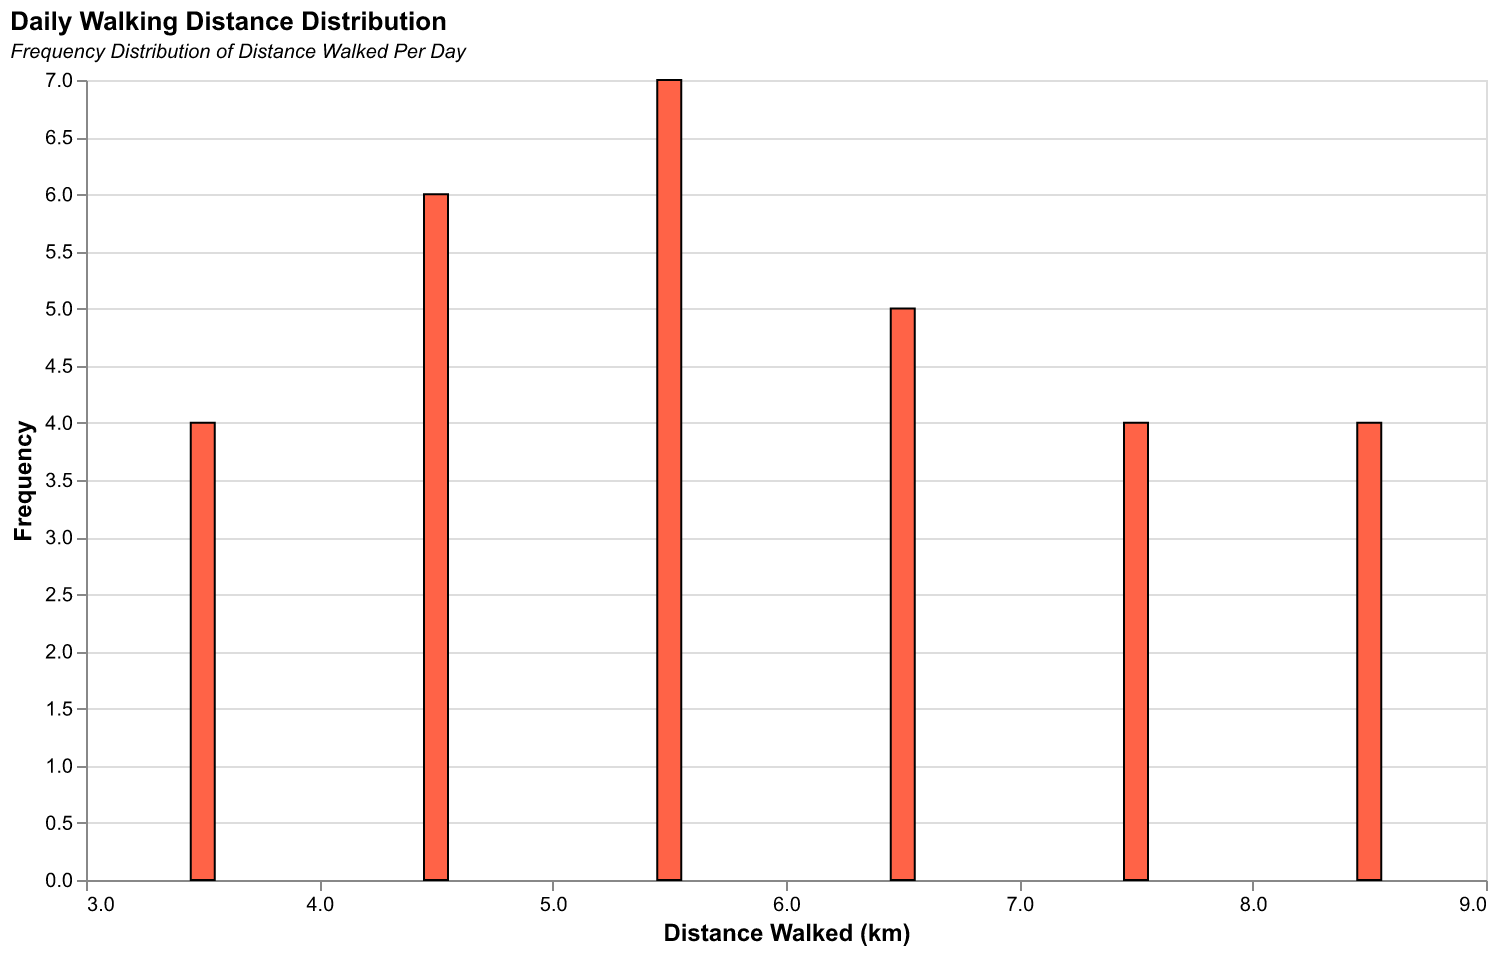

Data behind this chart, as committed beside it:
Day, Distance
Day 1, 3.2
Day 2, 4.1
Day 3, 5.0
Day 4, 6.3
Day 5, 5.5
Day 6, 7.2
Day 7, 8.0
Day 8, 3.5
Day 9, 4.3
Day 10, 5.1
Day 11, 6.0
Day 12, 5.7
Day 13, 7.5
Day 14, 8.1
Day 15, 3.8
Day 16, 4.4
Day 17, 5.3
Day 18, 6.4
Day 19, 5.9
Day 20, 7.8
Day 21, 8.3
Day 22, 3.9
Day 23, 4.6
Day 24, 5.4
Day 25, 6.5
Day 26, 6.0
Day 27, 7.9
Day 28, 8.5
Day 29, 4.0
Day 30, 4.7
